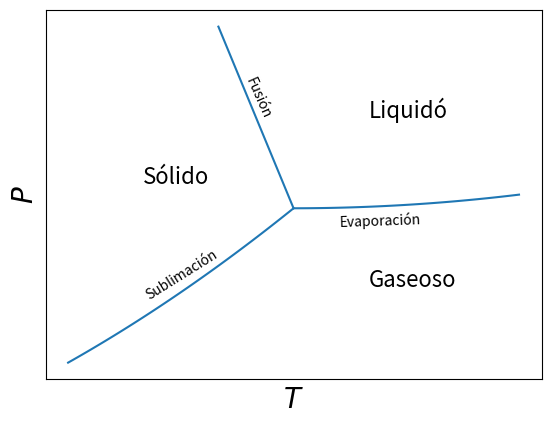

Here is the Python script that generated this plot: (Note: this script raises an exception after producing the figure.)
#!/bin/bash/python3
import matplotlib.pyplot as plt 
import numpy as np

c = 2*0.5**2
fig, ax = plt.subplots() 
x = np.linspace(0.35,0.5)
y = 2*x**2
ax.plot(x, y, color="tab:blue")
x = np.linspace(0.5, 0.65)
y = c+(x-0.5)**2
ax.plot(x, y, color="tab:blue")

x = np.linspace(0.45, 0.5)
y = c-6*(x-0.5)
ax.plot(x, y, color="tab:blue")

ax.text(0.4,0.54,"Sólido", fontsize=16)
ax.text(0.55,0.37, "Gaseoso", fontsize=16)
ax.text(0.55,0.65, "Liquidó", fontsize=16)
ax.text(0.53,0.47, "Evaporación", rotation=2)
ax.text(0.4,0.35, "Sublimación", rotation=32)
ax.text(0.466,0.65, "Fusión", rotation=-66)
ax.set_xticks([])
ax.set_yticks([])
ax.set_xlabel(r"$T$", fontsize=20)
ax.set_ylabel(r"$P$", fontsize=20)
fig.savefig("output/phase.pdf", format="pdf", bbox_inches="tight")
